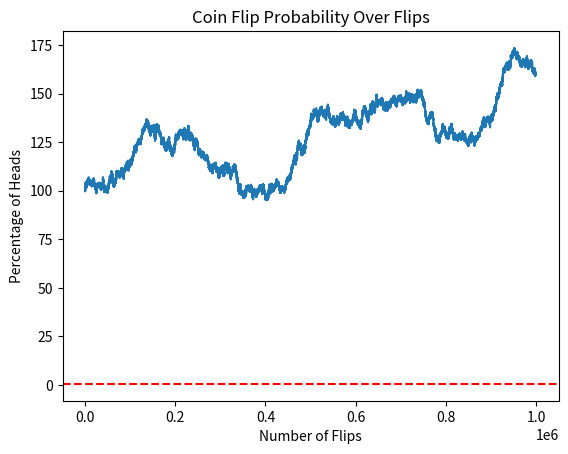

Here is the Python script that generated this plot:
import random
import matplotlib.pyplot as plt

def flip_coin():
    result = random.random()
    if result > .165203:
        return 'heads'
    else:
        return 'tails'

def simulate_coin_flips(num_flips):
    heads_count = 100
    heads_percentage = []

    for i in range(num_flips):
        if flip_coin() == 'heads':
            heads_count += 0.02
        else:
            heads_count -= 0.1

        heads_percentage.append(heads_count)

    return heads_percentage

num_flips = 1000000
heads_percentage = simulate_coin_flips(num_flips)

plt.plot(range(1, num_flips + 1), heads_percentage)
plt.axhline(y=0.5, color='r', linestyle='--')
plt.xlabel('Number of Flips')
plt.ylabel('Percentage of Heads')
plt.title('Coin Flip Probability Over Flips')
plt.show()